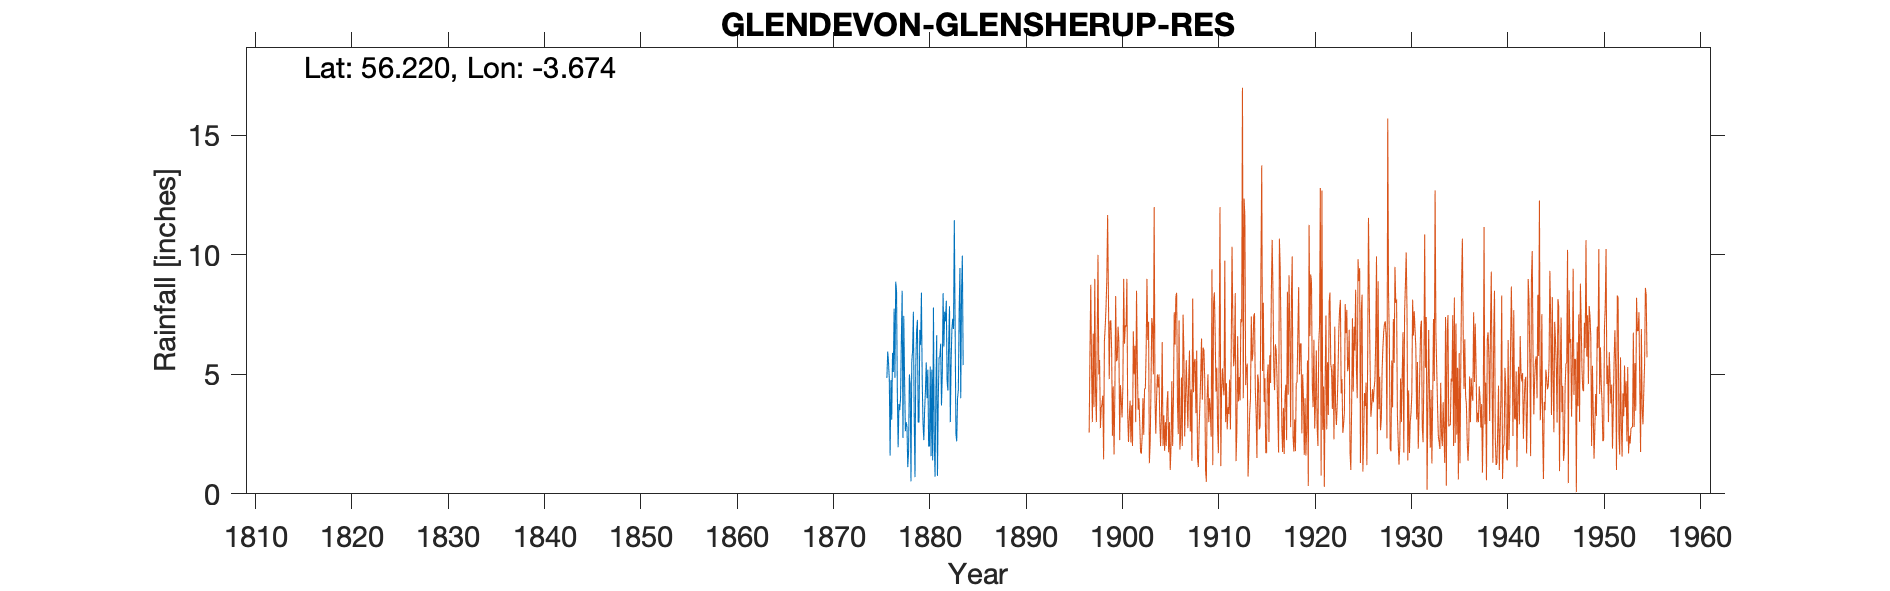

The table this chart was drawn from, first rows:
GLENDEVON GLENSHERUP RES, , , , , , , , , , , , , , , , , , , , , , , 
Grid ref, NN962042, Long, -3.674, Lat, 56.22, Elevation, 900, ft, , , , , , , , , , , , , , , 
Station no, 5531, , , , , , , , , , , , , , , , , , , , , , 
, 1870, 1871, 1872, 1873, 1874, 1875, 1876, 1877, 1878, 1879, 1880, 1881, 1882, 1883, 1884, 1885, 1886, 1887, 1888, 1889, , , 
January, , , , , , , 4.85, 8.5, 3, 5.4, 4.31, 0.72, 7.62, 11.45, , , , , , , , , 
February, , , , , , , 5.95, 4.21, 2.83, 6.8, 5.5, 4.24, 7.22, 7, , , , , , , , , 
March, , , , , , , 5.5, 1.95, 1.12, 7.28, 4, 6.64, 8.08, 2.5, , , , , , , , , 
April, , , , , , , 4.78, 3.76, 1.76, 3, 5.2, 0.75, 4.7, 2.2, , , , , , , , , 
May, , , , , , , 1.6, 3.5, 5, 3, 2, 4, 4.32, 4, , , , , , , , , 
June, , , , , , , 4.76, 4, 4.6, 6.86, 2, 5.7, 6.35, 4.34, , , , , , , , , 
July, , , , , , , 3.1, 6.43, 0.52, 6.24, 5.33, 5.75, 7.85, 7.6, , , , , , , , , 
August, , , , , , , 5.9, 8.5, 5.52, 8.42, 1.58, 6.28, 3, 9.45, , , , , , , , , 
September, , , , , , , 5.1, 2.34, 6, 4.7, 5.2, 3.7, 5.54, 4, , , , , , , , , 
October, , , , , , , 7.75, 7.45, 7.62, 2.95, 1.4, 5, 6.9, 8.47, , , , , , , , , 
November, , , , , , , 4.86, 4.85, 3.25, 2.25, 7.8, 8.4, 7.33, 9.97, , , , , , , , , 
December, , , , , , , 8.88, 2.62, 0.7, 3.5, 2.2, 6.17, 6.9, 5.39, , , , , , , , , 
Total, , , , , , , 63.03, 58.11, 41.92, 60.4, 46.52, 57.35, 75.81, 76.37, , , , , , , , , 
